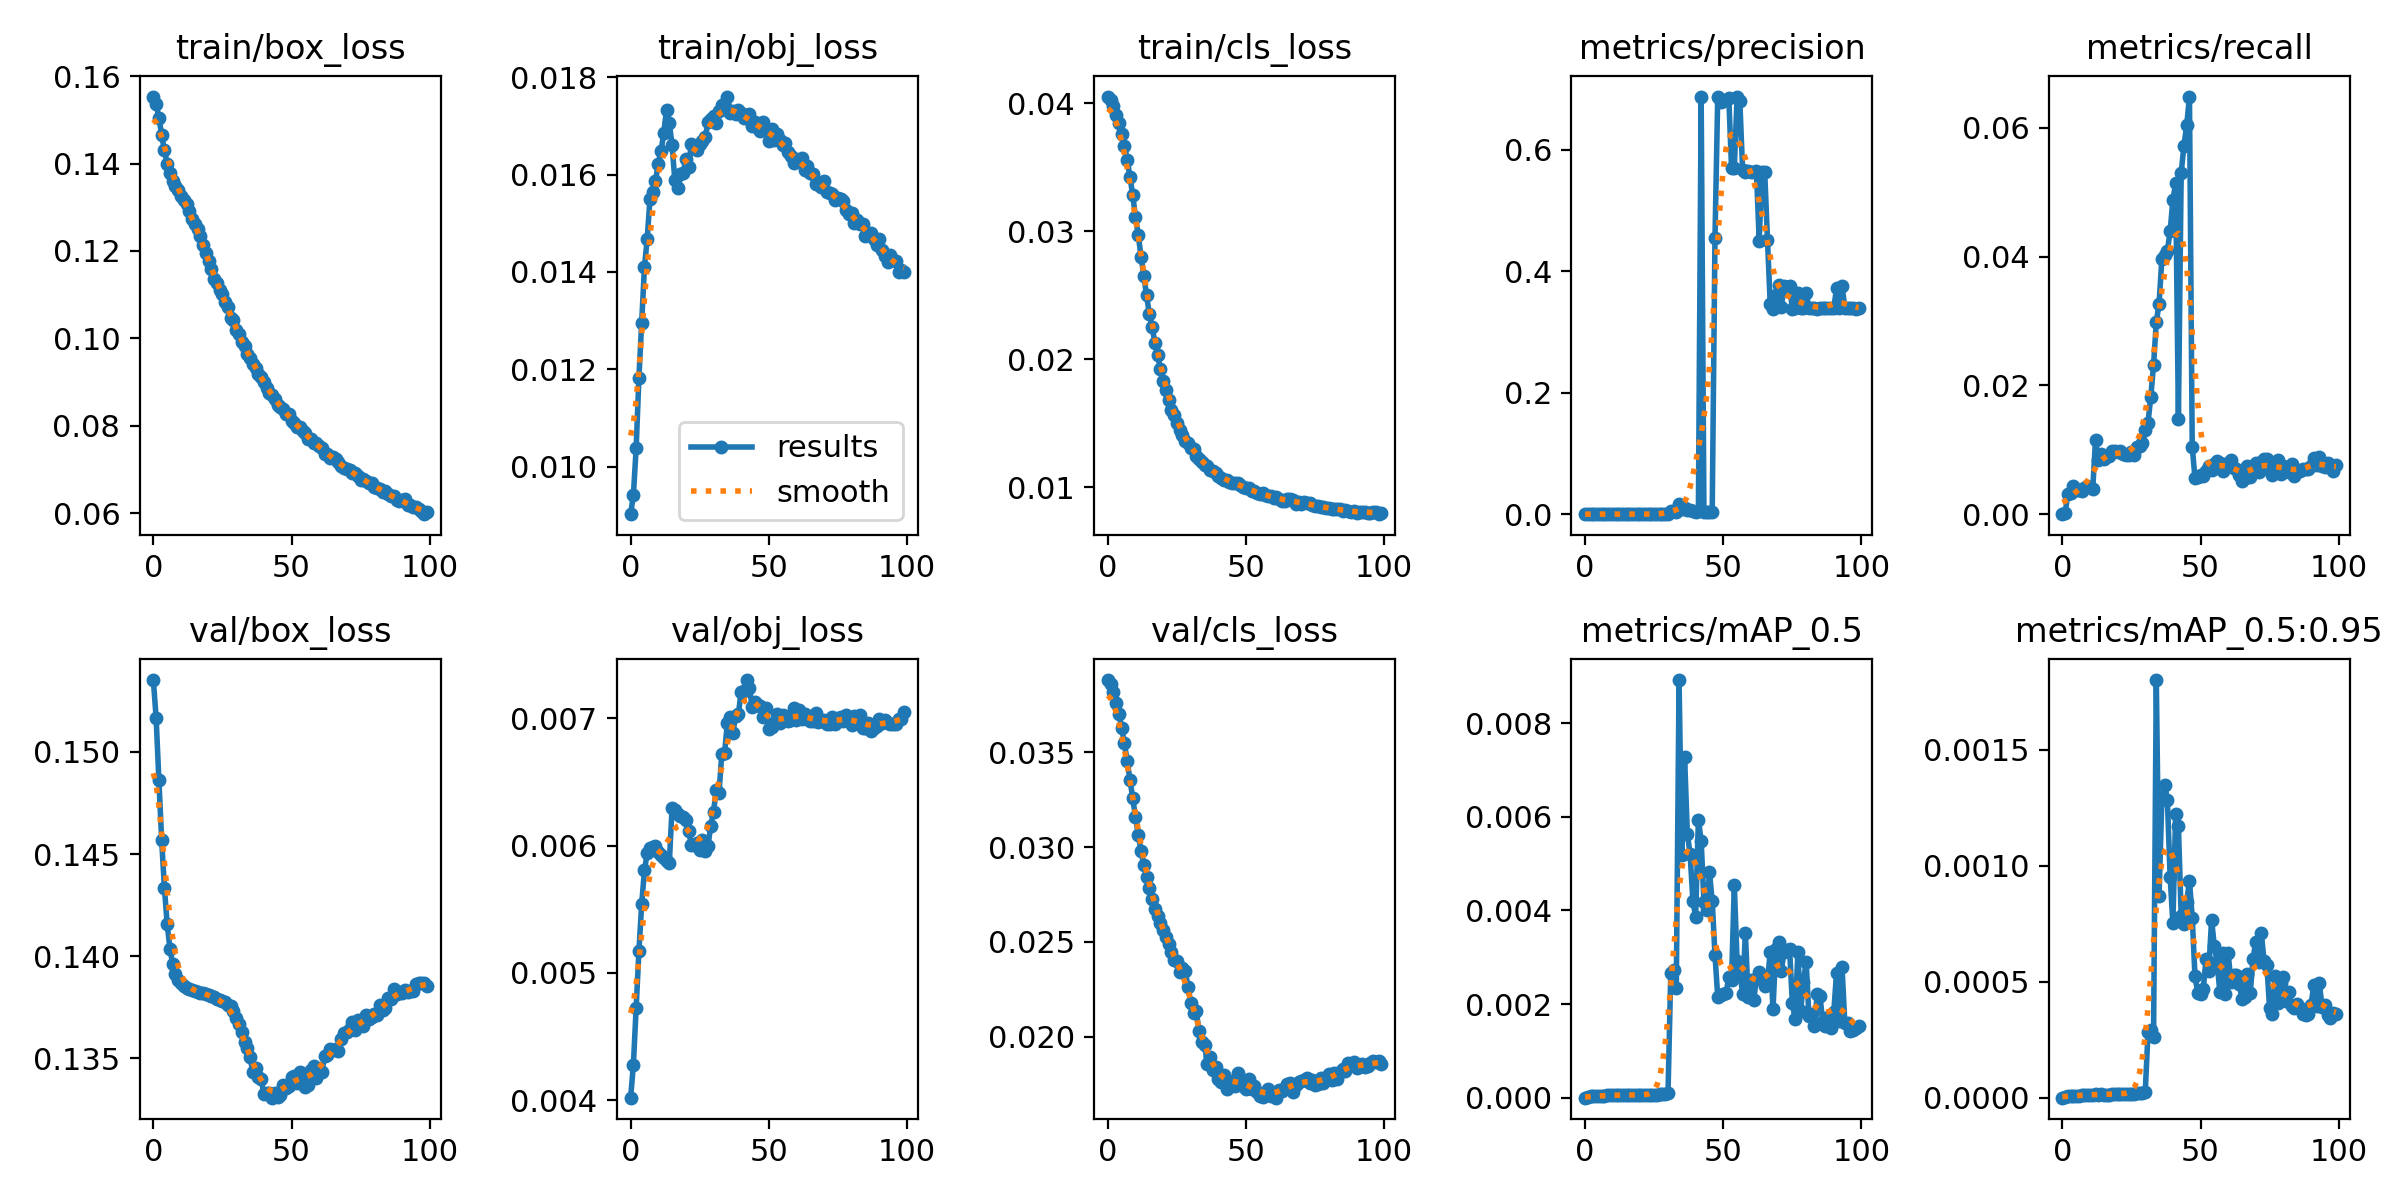

Values plotted in this chart, from the file beside it:
epoch, train/box_loss, train/obj_loss, train/cls_loss, metrics/precision, metrics/recall, metrics/mAP_0.5, metrics/mAP_0.5:0.95, val/box_loss, val/obj_loss, val/cls_loss, x/lr0, x/lr1, x/lr2
0, 0.1553, 0.009028, 0.04054, 0, 0, 0, 0, 0.1535, 0.004021, 0.03879, 0.0973, 0.0003, 0.0003
1, 0.1536, 0.009422, 0.0403, 8.0938e-06, 0.0001626, 4.0828e-06, 2.8579e-06, 0.1517, 0.00428, 0.03856, 0.09369, 0.0006937, 0.0006937
2, 0.1505, 0.01038, 0.0398, 5.8727e-05, 0.00317, 3.0213e-05, 8.2191e-06, 0.1486, 0.004725, 0.03814, 0.09008, 0.00108, 0.00108
3, 0.1466, 0.01183, 0.03912, 5.5307e-05, 0.003332, 2.8486e-05, 7.5746e-06, 0.1457, 0.005171, 0.0376, 0.08646, 0.00146, 0.00146
4, 0.143, 0.01296, 0.03843, 7.1495e-05, 0.004308, 3.7335e-05, 8.1159e-06, 0.1433, 0.00554, 0.037, 0.08283, 0.001832, 0.001832
5, 0.14, 0.0141, 0.03761, 6.3401e-05, 0.00382, 3.282e-05, 8.2471e-06, 0.1416, 0.005805, 0.03628, 0.0792, 0.002197, 0.002197
6, 0.1379, 0.01468, 0.03668, 6.3401e-05, 0.00382, 3.3098e-05, 8.539e-06, 0.1404, 0.00594, 0.03546, 0.07555, 0.002554, 0.002554
7, 0.136, 0.0155, 0.03559, 8.9031e-05, 0.003576, 4.6177e-05, 1.0374e-05, 0.1396, 0.005982, 0.03451, 0.0719, 0.002905, 0.002905
8, 0.135, 0.01564, 0.03424, 0.0001012, 0.004064, 5.2771e-05, 1.1662e-05, 0.1391, 0.005991, 0.03354, 0.06825, 0.003248, 0.003248
9, 0.134, 0.01587, 0.03282, 0.0001072, 0.004308, 5.6019e-05, 1.3534e-05, 0.1389, 0.005997, 0.03257, 0.06458, 0.003584, 0.003584
10, 0.1327, 0.01622, 0.03111, 0.0001052, 0.004227, 5.4615e-05, 1.3577e-05, 0.1387, 0.005947, 0.03157, 0.06091, 0.003913, 0.003913
11, 0.1318, 0.01648, 0.02972, 9.9149e-05, 0.003983, 5.1397e-05, 1.3364e-05, 0.1385, 0.005925, 0.03064, 0.05724, 0.004235, 0.004235
12, 0.1308, 0.01686, 0.02803, 0.0001176, 0.01155, 6.183e-05, 1.3997e-05, 0.1385, 0.005904, 0.02979, 0.05355, 0.004549, 0.004549
13, 0.1291, 0.01733, 0.02653, 9.4675e-05, 0.008372, 5.3102e-05, 1.3249e-05, 0.1384, 0.005881, 0.02906, 0.04986, 0.004856, 0.004856
14, 0.1274, 0.01706, 0.02499, 9.9283e-05, 0.009347, 5.424e-05, 1.4813e-05, 0.1384, 0.005862, 0.0284, 0.04616, 0.005157, 0.005157
15, 0.1261, 0.0166, 0.02356, 9.065e-05, 0.008535, 5.0483e-05, 1.2487e-05, 0.1383, 0.006294, 0.02782, 0.04245, 0.00545, 0.00545
16, 0.1251, 0.01588, 0.02255, 9.6693e-05, 0.009104, 5.3243e-05, 1.3452e-05, 0.1383, 0.00628, 0.02728, 0.03873, 0.005735, 0.005735
17, 0.1235, 0.01572, 0.02131, 9.583e-05, 0.009022, 5.3397e-05, 1.3636e-05, 0.1382, 0.006248, 0.02675, 0.03501, 0.006014, 0.006014
18, 0.1213, 0.01602, 0.02033, 0.0001036, 0.009754, 6.1222e-05, 1.5395e-05, 0.1382, 0.006232, 0.02635, 0.03129, 0.006285, 0.006285
19, 0.1194, 0.01603, 0.01923, 0.0001036, 0.009754, 6.1984e-05, 1.7235e-05, 0.1381, 0.006228, 0.026, 0.02755, 0.006549, 0.006549
20, 0.1176, 0.01631, 0.01831, 0.0001019, 0.009591, 6.155e-05, 1.6693e-05, 0.1381, 0.006201, 0.02565, 0.02381, 0.006806, 0.006806
21, 0.1159, 0.01616, 0.01761, 0.0001045, 0.009835, 6.4006e-05, 1.746e-05, 0.1381, 0.006119, 0.02524, 0.02006, 0.007056, 0.007056
22, 0.1135, 0.01664, 0.01684, 9.9283e-05, 0.009347, 5.9079e-05, 1.6626e-05, 0.138, 0.006001, 0.0249, 0.0163, 0.007298, 0.007298
23, 0.1125, 0.01654, 0.01607, 9.842e-05, 0.009266, 6.0923e-05, 1.7311e-05, 0.1379, 0.006001, 0.02448, 0.01253, 0.007534, 0.007534
24, 0.1111, 0.0165, 0.01566, 9.7557e-05, 0.009185, 6.2288e-05, 1.7402e-05, 0.1379, 0.00602, 0.02405, 0.008762, 0.007762, 0.007762
25, 0.11, 0.01663, 0.015, 0.0001019, 0.009591, 6.6127e-05, 1.7987e-05, 0.1378, 0.005969, 0.02399, 0.00775, 0.00775, 0.00775
26, 0.1083, 0.01668, 0.01449, 9.7557e-05, 0.009185, 6.2532e-05, 1.7645e-05, 0.1377, 0.006042, 0.02343, 0.00775, 0.00775, 0.00775
27, 0.1071, 0.01676, 0.01408, 0.0001114, 0.01048, 8.5933e-05, 2.2253e-05, 0.1376, 0.005959, 0.02362, 0.00766, 0.00766, 0.00766
28, 0.1046, 0.01707, 0.01358, 0.0001122, 0.01057, 7.9344e-05, 2.0842e-05, 0.1376, 0.005996, 0.02346, 0.00757, 0.00757, 0.00757
29, 0.1042, 0.01714, 0.01347, 0.0001174, 0.01105, 8.4989e-05, 2.144e-05, 0.1373, 0.006156, 0.02265, 0.00748, 0.00748, 0.00748
30, 0.1018, 0.01721, 0.01306, 0.0001381, 0.013, 9.8751e-05, 2.4996e-05, 0.137, 0.006264, 0.02179, 0.00739, 0.00739, 0.00739
31, 0.1009, 0.01706, 0.01296, 0.005199, 0.01421, 0.00266, 0.0002822, 0.1367, 0.00644, 0.02128, 0.0073, 0.0073, 0.0073
32, 0.09923, 0.01731, 0.01247, 0.005089, 0.01825, 0.002721, 0.0002917, 0.1363, 0.006415, 0.02137, 0.00721, 0.00721, 0.00721
33, 0.09819, 0.01743, 0.01223, 0.004354, 0.02313, 0.002344, 0.00026, 0.1358, 0.006722, 0.02029, 0.00712, 0.00712, 0.00712
34, 0.09649, 0.01738, 0.01195, 0.01669, 0.02992, 0.008917, 0.0018, 0.1355, 0.006728, 0.01976, 0.00703, 0.00703, 0.00703
35, 0.09556, 0.0176, 0.01174, 0.00914, 0.03265, 0.005176, 0.0008683, 0.1351, 0.00696, 0.0196, 0.00694, 0.00694, 0.00694
36, 0.09407, 0.01726, 0.01168, 0.009779, 0.03961, 0.007276, 0.001285, 0.1343, 0.007007, 0.01857, 0.00685, 0.00685, 0.00685
37, 0.09329, 0.01731, 0.01138, 0.00641, 0.04032, 0.005637, 0.001349, 0.1345, 0.006884, 0.01893, 0.00676, 0.00676, 0.00676
38, 0.09186, 0.01723, 0.01125, 0.007088, 0.04092, 0.005199, 0.001285, 0.1341, 0.007016, 0.01826, 0.00667, 0.00667, 0.00667
39, 0.09122, 0.01733, 0.01109, 0.004466, 0.04391, 0.004208, 0.0009525, 0.134, 0.007031, 0.01843, 0.00658, 0.00658, 0.00658
40, 0.09005, 0.01725, 0.01089, 0.003575, 0.04878, 0.003866, 0.000753, 0.1333, 0.007209, 0.01778, 0.00649, 0.00649, 0.00649
41, 0.08866, 0.01716, 0.01076, 0.004638, 0.05141, 0.005934, 0.001223, 0.1333, 0.007213, 0.01765, 0.0064, 0.0064, 0.0064
42, 0.08746, 0.01716, 0.01056, 0.6872, 0.01486, 0.005486, 0.001169, 0.1333, 0.0073, 0.01802, 0.00631, 0.00631, 0.00631
43, 0.08702, 0.01725, 0.01055, 0.003294, 0.05301, 0.004181, 0.0007852, 0.1331, 0.007238, 0.01728, 0.00622, 0.00622, 0.00622
44, 0.086, 0.017, 0.01044, 0.003318, 0.05723, 0.004007, 0.0007483, 0.1333, 0.00709, 0.01769, 0.00613, 0.00613, 0.00613
45, 0.08468, 0.01707, 0.01036, 0.003885, 0.0604, 0.004818, 0.0008446, 0.1331, 0.007126, 0.01755, 0.00604, 0.00604, 0.00604
46, 0.08425, 0.01696, 0.0103, 0.003364, 0.06487, 0.004201, 0.0009353, 0.1332, 0.007104, 0.01744, 0.00595, 0.00595, 0.00595
47, 0.08379, 0.01688, 0.0103, 0.4543, 0.01046, 0.003053, 0.0007763, 0.1337, 0.007098, 0.01812, 0.00586, 0.00586, 0.00586
48, 0.08267, 0.01708, 0.01015, 0.6871, 0.005584, 0.002148, 0.0005232, 0.1336, 0.007011, 0.01776, 0.00577, 0.00577, 0.00577
49, 0.08258, 0.0169, 0.009995, 0.6787, 0.005828, 0.002196, 0.0004521, 0.1336, 0.007081, 0.01742, 0.00568, 0.00568, 0.00568
50, 0.08112, 0.0167, 0.009972, 0.6795, 0.006071, 0.002211, 0.0004476, 0.1341, 0.006918, 0.01728, 0.00559, 0.00559, 0.00559
51, 0.0807, 0.01693, 0.009933, 0.6823, 0.005909, 0.002237, 0.0004694, 0.1341, 0.006934, 0.01778, 0.0055, 0.0055, 0.0055
52, 0.0797, 0.01671, 0.009697, 0.6855, 0.006697, 0.002567, 0.000598, 0.1338, 0.006964, 0.01724, 0.00541, 0.00541, 0.00541
53, 0.0797, 0.01683, 0.009687, 0.5693, 0.00751, 0.002516, 0.0005474, 0.1343, 0.007032, 0.01742, 0.00532, 0.00532, 0.00532
54, 0.07887, 0.01671, 0.009511, 0.5695, 0.006916, 0.004538, 0.0007675, 0.1341, 0.006961, 0.0171, 0.00523, 0.00523, 0.00523
55, 0.07821, 0.01661, 0.009506, 0.6857, 0.007835, 0.002909, 0.0006539, 0.1336, 0.007024, 0.01692, 0.00514, 0.00514, 0.00514
56, 0.07693, 0.01664, 0.009525, 0.6793, 0.008185, 0.00272, 0.000587, 0.1337, 0.007009, 0.01684, 0.00505, 0.00505, 0.00505
57, 0.07684, 0.01647, 0.009378, 0.5657, 0.008022, 0.002216, 0.0004545, 0.1344, 0.006979, 0.01705, 0.00496, 0.00496, 0.00496
58, 0.07596, 0.01638, 0.009323, 0.5623, 0.00664, 0.003513, 0.0006256, 0.1346, 0.006983, 0.01726, 0.00487, 0.00487, 0.00487
59, 0.07607, 0.01624, 0.009296, 0.5655, 0.007778, 0.002142, 0.0004478, 0.134, 0.00708, 0.0169, 0.00478, 0.00478, 0.00478
... 40 more rows
